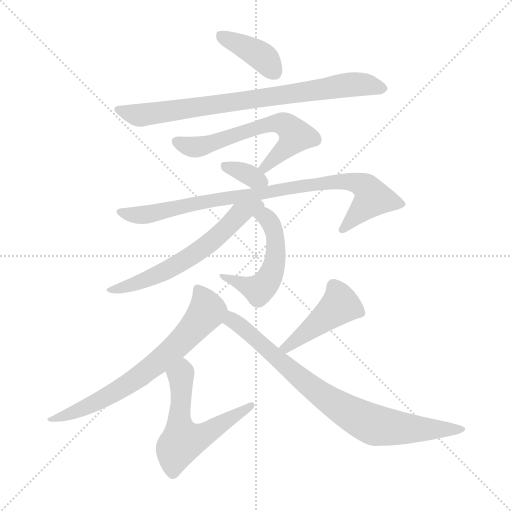
t = 0.00 s
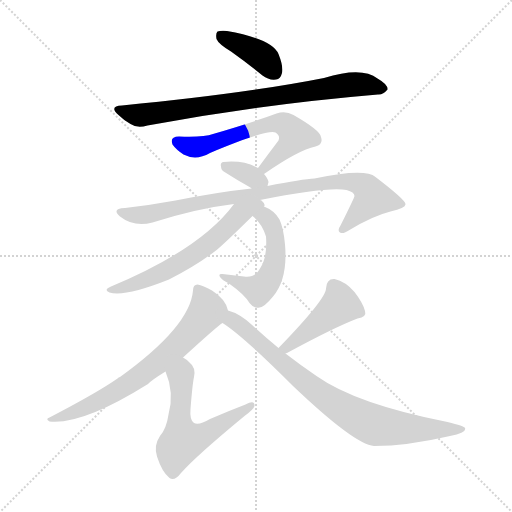
t = 1.63 s
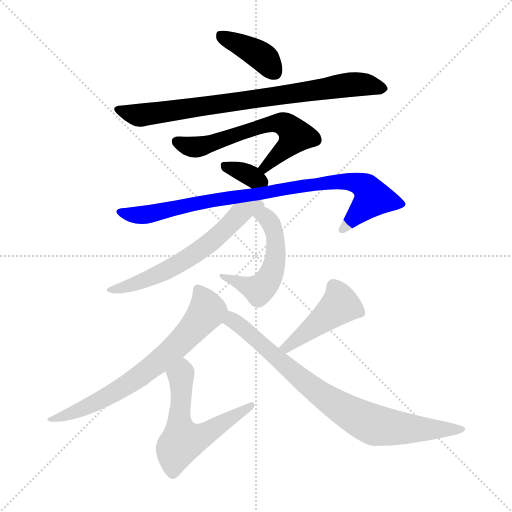
t = 3.27 s
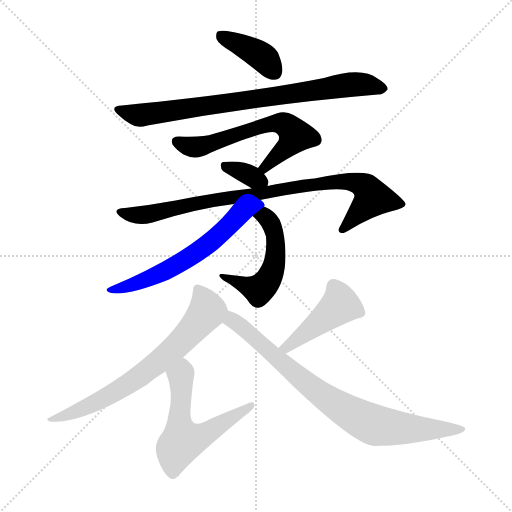
t = 4.90 s
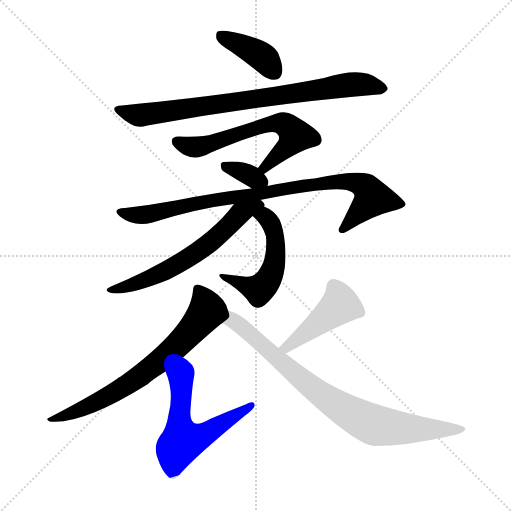
t = 6.53 s
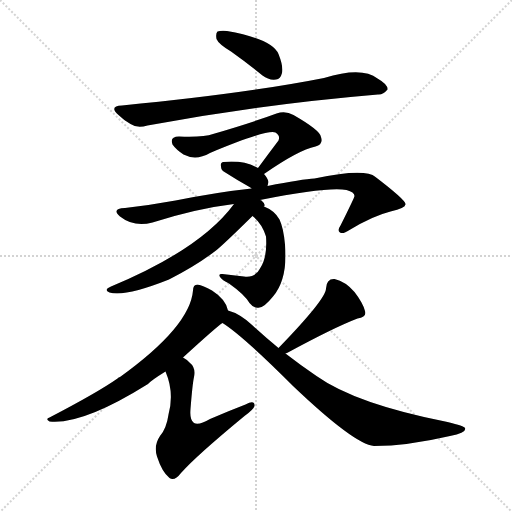
t = 8.16 s

The animated SVG that drew these frames (rendered in a browser with its animation timeline set to each time). Animation: 11 CSS @keyframes rules; one cycle of 8.16 s.

<svg version="1.1" viewBox="0 0 1024 1024" xmlns="http://www.w3.org/2000/svg">
  <g stroke="lightgray" stroke-dasharray="1,1" stroke-width="1" transform="scale(4, 4)">
    <line x1="0" y1="0" x2="256" y2="256"></line>
    <line x1="256" y1="0" x2="0" y2="256"></line>
    <line x1="128" y1="0" x2="128" y2="256"></line>
    <line x1="0" y1="128" x2="256" y2="128"></line>
  </g>
<g transform="scale(1, -1) translate(0, -900)">
   <style type="text/css">
    @keyframes keyframes0 {
      from {
       stroke: blue;
       stroke-dashoffset: 391;
       stroke-width: 128;
       }
       56% {
       animation-timing-function: step-end;
       stroke: blue;
       stroke-dashoffset: 0;
       stroke-width: 128;
       }
       to {
       stroke: black;
       stroke-width: 1024;
       }
       }
       #make-me-a-hanzi-animation-0 {
         animation: keyframes0 0.568197s both;
         animation-delay: 0.000000s;
         animation-timing-function: linear;
       }
    @keyframes keyframes1 {
      from {
       stroke: blue;
       stroke-dashoffset: 789;
       stroke-width: 128;
       }
       72% {
       animation-timing-function: step-end;
       stroke: blue;
       stroke-dashoffset: 0;
       stroke-width: 128;
       }
       to {
       stroke: black;
       stroke-width: 1024;
       }
       }
       #make-me-a-hanzi-animation-1 {
         animation: keyframes1 0.892090s both;
         animation-delay: 0.568197s;
         animation-timing-function: linear;
       }
    @keyframes keyframes2 {
      from {
       stroke: blue;
       stroke-dashoffset: 604;
       stroke-width: 128;
       }
       66% {
       animation-timing-function: step-end;
       stroke: blue;
       stroke-dashoffset: 0;
       stroke-width: 128;
       }
       to {
       stroke: black;
       stroke-width: 1024;
       }
       }
       #make-me-a-hanzi-animation-2 {
         animation: keyframes2 0.741536s both;
         animation-delay: 1.460286s;
         animation-timing-function: linear;
       }
    @keyframes keyframes3 {
      from {
       stroke: blue;
       stroke-dashoffset: 339;
       stroke-width: 128;
       }
       52% {
       animation-timing-function: step-end;
       stroke: blue;
       stroke-dashoffset: 0;
       stroke-width: 128;
       }
       to {
       stroke: black;
       stroke-width: 1024;
       }
       }
       #make-me-a-hanzi-animation-3 {
         animation: keyframes3 0.525879s both;
         animation-delay: 2.201823s;
         animation-timing-function: linear;
       }
    @keyframes keyframes4 {
      from {
       stroke: blue;
       stroke-dashoffset: 865;
       stroke-width: 128;
       }
       74% {
       animation-timing-function: step-end;
       stroke: blue;
       stroke-dashoffset: 0;
       stroke-width: 128;
       }
       to {
       stroke: black;
       stroke-width: 1024;
       }
       }
       #make-me-a-hanzi-animation-4 {
         animation: keyframes4 0.953939s both;
         animation-delay: 2.727702s;
         animation-timing-function: linear;
       }
    @keyframes keyframes5 {
      from {
       stroke: blue;
       stroke-dashoffset: 509;
       stroke-width: 128;
       }
       62% {
       animation-timing-function: step-end;
       stroke: blue;
       stroke-dashoffset: 0;
       stroke-width: 128;
       }
       to {
       stroke: black;
       stroke-width: 1024;
       }
       }
       #make-me-a-hanzi-animation-5 {
         animation: keyframes5 0.664225s both;
         animation-delay: 3.681641s;
         animation-timing-function: linear;
       }
    @keyframes keyframes6 {
      from {
       stroke: blue;
       stroke-dashoffset: 601;
       stroke-width: 128;
       }
       66% {
       animation-timing-function: step-end;
       stroke: blue;
       stroke-dashoffset: 0;
       stroke-width: 128;
       }
       to {
       stroke: black;
       stroke-width: 1024;
       }
       }
       #make-me-a-hanzi-animation-6 {
         animation: keyframes6 0.739095s both;
         animation-delay: 4.345866s;
         animation-timing-function: linear;
       }
    @keyframes keyframes7 {
      from {
       stroke: blue;
       stroke-dashoffset: 686;
       stroke-width: 128;
       }
       69% {
       animation-timing-function: step-end;
       stroke: blue;
       stroke-dashoffset: 0;
       stroke-width: 128;
       }
       to {
       stroke: black;
       stroke-width: 1024;
       }
       }
       #make-me-a-hanzi-animation-7 {
         animation: keyframes7 0.808268s both;
         animation-delay: 5.084961s;
         animation-timing-function: linear;
       }
    @keyframes keyframes8 {
      from {
       stroke: blue;
       stroke-dashoffset: 567;
       stroke-width: 128;
       }
       65% {
       animation-timing-function: step-end;
       stroke: blue;
       stroke-dashoffset: 0;
       stroke-width: 128;
       }
       to {
       stroke: black;
       stroke-width: 1024;
       }
       }
       #make-me-a-hanzi-animation-8 {
         animation: keyframes8 0.711426s both;
         animation-delay: 5.893229s;
         animation-timing-function: linear;
       }
    @keyframes keyframes9 {
      from {
       stroke: blue;
       stroke-dashoffset: 437;
       stroke-width: 128;
       }
       59% {
       animation-timing-function: step-end;
       stroke: blue;
       stroke-dashoffset: 0;
       stroke-width: 128;
       }
       to {
       stroke: black;
       stroke-width: 1024;
       }
       }
       #make-me-a-hanzi-animation-9 {
         animation: keyframes9 0.605632s both;
         animation-delay: 6.604655s;
         animation-timing-function: linear;
       }
    @keyframes keyframes10 {
      from {
       stroke: blue;
       stroke-dashoffset: 798;
       stroke-width: 128;
       }
       72% {
       animation-timing-function: step-end;
       stroke: blue;
       stroke-dashoffset: 0;
       stroke-width: 128;
       }
       to {
       stroke: black;
       stroke-width: 1024;
       }
       }
       #make-me-a-hanzi-animation-10 {
         animation: keyframes10 0.899414s both;
         animation-delay: 7.210286s;
         animation-timing-function: linear;
       }
</style>
<path d="M 462.0 797.0 Q 493.0 775.0 525.0 749.0 Q 538.0 739.0 552.0 741.0 Q 561.0 742.0 564.0 754.0 Q 567.0 767.0 557.0 792.0 Q 545.0 822.0 454.0 838.0 Q 441.0 839.0 435.0 837.0 Q 431.0 833.0 433.0 822.0 Q 437.0 812.0 462.0 797.0 Z" fill="lightgray"></path> 
<path d="M 244.0 689.0 Q 217.0 688.0 237.0 670.0 Q 247.0 660.0 261.0 652.0 Q 274.0 643.0 295.0 649.0 Q 520.0 691.0 756.0 711.0 Q 766.0 710.0 775.0 721.0 Q 776.0 731.0 755.0 743.0 Q 724.0 767.0 648.0 744.0 Q 491.0 713.0 244.0 689.0 Z" fill="lightgray"></path> 
<path d="M 528.0 552.0 Q 597.0 600.0 631.0 607.0 Q 647.0 611.0 642.0 626.0 Q 641.0 639.0 587.0 670.0 Q 571.0 679.0 553.0 673.0 Q 502.0 654.0 426.0 632.0 Q 407.0 625.0 358.0 627.0 Q 339.0 627.0 345.0 611.0 Q 352.0 601.0 367.0 591.0 Q 392.0 578.0 420.0 594.0 Q 535.0 642.0 551.0 635.0 Q 561.0 629.0 557.0 619.0 Q 538.0 594.0 516.0 564.0 C 498.0 540.0 503.0 535.0 528.0 552.0 Z" fill="lightgray"></path> 
<path d="M 535.0 528.0 Q 536.0 532.0 537.0 536.0 Q 536.0 543.0 528.0 552.0 L 516.0 564.0 Q 488.0 580.0 447.0 576.0 Q 440.0 575.0 442.0 567.0 Q 442.0 560.0 449.0 556.0 Q 474.0 540.0 499.0 526.0 Q 502.0 525.0 503.0 523.0 C 525.0 502.0 528.0 500.0 535.0 528.0 Z" fill="lightgray"></path> 
<path d="M 520.0 500.0 Q 656.0 527.0 693.0 520.0 Q 709.0 516.0 709.0 508.0 Q 709.0 505.0 681.0 449.0 Q 674.0 439.0 680.0 435.0 Q 686.0 431.0 699.0 440.0 Q 745.0 468.0 781.0 477.0 Q 812.0 484.0 811.0 492.0 Q 810.0 501.0 751.0 546.0 Q 730.0 564.0 629.0 543.0 Q 605.0 542.0 535.0 528.0 L 503.0 523.0 Q 437.0 516.0 351.0 499.0 Q 302.0 490.0 250.0 484.0 Q 222.0 483.0 240.0 467.0 Q 268.0 445.0 305.0 455.0 Q 393.0 483.0 468.0 492.0 L 520.0 500.0 Z" fill="lightgray"></path> 
<path d="M 505.0 468.0 Q 524.0 453.0 532.0 427.0 Q 535.0 385.0 520.0 363.0 Q 511.0 344.0 488.0 347.0 Q 466.0 350.0 445.0 352.0 Q 436.0 353.0 440.0 346.0 Q 444.0 340.0 458.0 333.0 Q 489.0 311.0 499.0 294.0 Q 508.0 282.0 519.0 285.0 Q 529.0 286.0 546.0 307.0 Q 576.0 343.0 570.0 411.0 Q 567.0 444.0 559.0 461.0 Q 549.0 479.0 528.0 487.0 C 501.0 499.0 483.0 488.0 505.0 468.0 Z" fill="lightgray"></path> 
<path d="M 528.0 487.0 Q 532.0 491.0 523.0 499.0 Q 522.0 500.0 520.0 500.0 C 497.0 519.0 486.0 516.0 468.0 492.0 Q 402.0 402.0 222.0 327.0 Q 206.0 320.0 219.0 315.0 Q 250.0 306.0 338.0 341.0 Q 393.0 369.0 432.0 399.0 Q 445.0 409.0 505.0 468.0 L 528.0 487.0 Z" fill="lightgray"></path> 
<path d="M 456.0 279.0 Q 452.0 301.0 424.0 319.0 Q 406.0 329.0 395.0 331.0 Q 386.0 331.0 386.0 319.0 Q 380.0 247.0 240.0 146.0 Q 237.0 146.0 235.0 143.0 Q 195.0 115.0 99.0 65.0 Q 90.0 62.0 99.0 57.0 Q 165.0 50.0 296.0 132.0 Q 302.0 139.0 331.0 157.0 L 366.0 185.0 Q 436.0 249.0 445.0 254.0 C 461.0 266.0 461.0 266.0 456.0 279.0 Z" fill="lightgray"></path> 
<path d="M 331.0 157.0 Q 349.0 115.0 337.0 71.0 Q 333.0 43.0 320.0 28.0 Q 307.0 9.0 314.0 -13.0 Q 324.0 -44.0 339.0 -56.0 Q 349.0 -63.0 362.0 -46.0 Q 392.0 -12.0 489.0 68.0 Q 507.0 81.0 509.0 88.0 Q 510.0 101.0 491.0 91.0 Q 457.0 78.0 420.0 62.0 Q 398.0 49.0 388.0 54.0 Q 379.0 60.0 381.0 82.0 Q 385.0 133.0 388.0 146.0 Q 392.0 165.0 379.0 175.0 Q 372.0 182.0 366.0 185.0 C 342.0 202.0 320.0 185.0 331.0 157.0 Z" fill="lightgray"></path> 
<path d="M 571.0 193.0 Q 572.0 194.0 574.0 194.0 Q 668.0 245.0 715.0 263.0 Q 734.0 266.0 730.0 278.0 Q 726.0 294.0 709.0 316.0 Q 691.0 337.0 669.0 342.0 Q 653.0 343.0 652.0 323.0 Q 652.0 302.0 557.0 204.0 C 536.0 182.0 544.0 181.0 571.0 193.0 Z" fill="lightgray"></path> 
<path d="M 557.0 204.0 Q 530.0 226.0 503.0 251.0 Q 479.0 273.0 456.0 279.0 C 428.0 290.0 420.0 271.0 445.0 254.0 Q 485.0 229.0 586.0 128.0 Q 709.0 11.0 748.0 8.0 Q 814.0 8.0 900.0 28.0 Q 934.0 35.0 930.0 44.0 Q 929.0 48.0 895.0 56.0 Q 712.0 92.0 633.0 148.0 Q 602.0 169.0 571.0 193.0 L 557.0 204.0 Z" fill="lightgray"></path> 
      <clipPath id="make-me-a-hanzi-clip-0">
      <path d="M 462.0 797.0 Q 493.0 775.0 525.0 749.0 Q 538.0 739.0 552.0 741.0 Q 561.0 742.0 564.0 754.0 Q 567.0 767.0 557.0 792.0 Q 545.0 822.0 454.0 838.0 Q 441.0 839.0 435.0 837.0 Q 431.0 833.0 433.0 822.0 Q 437.0 812.0 462.0 797.0 Z" fill="lightgray"></path>
      </clipPath>
      <path clip-path="url(#make-me-a-hanzi-clip-0)" d="M 440.0 829.0 L 518.0 791.0 L 550.0 755.0 " fill="none" id="make-me-a-hanzi-animation-0" stroke-dasharray="263 526" stroke-linecap="round"></path>

      <clipPath id="make-me-a-hanzi-clip-1">
      <path d="M 244.0 689.0 Q 217.0 688.0 237.0 670.0 Q 247.0 660.0 261.0 652.0 Q 274.0 643.0 295.0 649.0 Q 520.0 691.0 756.0 711.0 Q 766.0 710.0 775.0 721.0 Q 776.0 731.0 755.0 743.0 Q 724.0 767.0 648.0 744.0 Q 491.0 713.0 244.0 689.0 Z" fill="lightgray"></path>
      </clipPath>
      <path clip-path="url(#make-me-a-hanzi-clip-1)" d="M 238.0 680.0 L 285.0 670.0 L 683.0 729.0 L 723.0 732.0 L 765.0 723.0 " fill="none" id="make-me-a-hanzi-animation-1" stroke-dasharray="661 1322" stroke-linecap="round"></path>

      <clipPath id="make-me-a-hanzi-clip-2">
      <path d="M 528.0 552.0 Q 597.0 600.0 631.0 607.0 Q 647.0 611.0 642.0 626.0 Q 641.0 639.0 587.0 670.0 Q 571.0 679.0 553.0 673.0 Q 502.0 654.0 426.0 632.0 Q 407.0 625.0 358.0 627.0 Q 339.0 627.0 345.0 611.0 Q 352.0 601.0 367.0 591.0 Q 392.0 578.0 420.0 594.0 Q 535.0 642.0 551.0 635.0 Q 561.0 629.0 557.0 619.0 Q 538.0 594.0 516.0 564.0 C 498.0 540.0 503.0 535.0 528.0 552.0 Z" fill="lightgray"></path>
      </clipPath>
      <path clip-path="url(#make-me-a-hanzi-clip-2)" d="M 354.0 617.0 L 396.0 606.0 L 427.0 612.0 L 514.0 645.0 L 568.0 652.0 L 591.0 628.0 L 532.0 566.0 L 525.0 567.0 " fill="none" id="make-me-a-hanzi-animation-2" stroke-dasharray="476 952" stroke-linecap="round"></path>

      <clipPath id="make-me-a-hanzi-clip-3">
      <path d="M 535.0 528.0 Q 536.0 532.0 537.0 536.0 Q 536.0 543.0 528.0 552.0 L 516.0 564.0 Q 488.0 580.0 447.0 576.0 Q 440.0 575.0 442.0 567.0 Q 442.0 560.0 449.0 556.0 Q 474.0 540.0 499.0 526.0 Q 502.0 525.0 503.0 523.0 C 525.0 502.0 528.0 500.0 535.0 528.0 Z" fill="lightgray"></path>
      </clipPath>
      <path clip-path="url(#make-me-a-hanzi-clip-3)" d="M 453.0 567.0 L 529.0 534.0 " fill="none" id="make-me-a-hanzi-animation-3" stroke-dasharray="211 422" stroke-linecap="round"></path>

      <clipPath id="make-me-a-hanzi-clip-4">
      <path d="M 520.0 500.0 Q 656.0 527.0 693.0 520.0 Q 709.0 516.0 709.0 508.0 Q 709.0 505.0 681.0 449.0 Q 674.0 439.0 680.0 435.0 Q 686.0 431.0 699.0 440.0 Q 745.0 468.0 781.0 477.0 Q 812.0 484.0 811.0 492.0 Q 810.0 501.0 751.0 546.0 Q 730.0 564.0 629.0 543.0 Q 605.0 542.0 535.0 528.0 L 503.0 523.0 Q 437.0 516.0 351.0 499.0 Q 302.0 490.0 250.0 484.0 Q 222.0 483.0 240.0 467.0 Q 268.0 445.0 305.0 455.0 Q 393.0 483.0 468.0 492.0 L 520.0 500.0 Z" fill="lightgray"></path>
      </clipPath>
      <path clip-path="url(#make-me-a-hanzi-clip-4)" d="M 243.0 477.0 L 263.0 470.0 L 295.0 471.0 L 411.0 498.0 L 666.0 537.0 L 727.0 529.0 L 745.0 504.0 L 685.0 442.0 " fill="none" id="make-me-a-hanzi-animation-4" stroke-dasharray="737 1474" stroke-linecap="round"></path>

      <clipPath id="make-me-a-hanzi-clip-5">
      <path d="M 505.0 468.0 Q 524.0 453.0 532.0 427.0 Q 535.0 385.0 520.0 363.0 Q 511.0 344.0 488.0 347.0 Q 466.0 350.0 445.0 352.0 Q 436.0 353.0 440.0 346.0 Q 444.0 340.0 458.0 333.0 Q 489.0 311.0 499.0 294.0 Q 508.0 282.0 519.0 285.0 Q 529.0 286.0 546.0 307.0 Q 576.0 343.0 570.0 411.0 Q 567.0 444.0 559.0 461.0 Q 549.0 479.0 528.0 487.0 C 501.0 499.0 483.0 488.0 505.0 468.0 Z" fill="lightgray"></path>
      </clipPath>
      <path clip-path="url(#make-me-a-hanzi-clip-5)" d="M 514.0 469.0 L 535.0 463.0 L 550.0 430.0 L 551.0 384.0 L 534.0 336.0 L 518.0 321.0 L 446.0 346.0 " fill="none" id="make-me-a-hanzi-animation-5" stroke-dasharray="381 762" stroke-linecap="round"></path>

      <clipPath id="make-me-a-hanzi-clip-6">
      <path d="M 528.0 487.0 Q 532.0 491.0 523.0 499.0 Q 522.0 500.0 520.0 500.0 C 497.0 519.0 486.0 516.0 468.0 492.0 Q 402.0 402.0 222.0 327.0 Q 206.0 320.0 219.0 315.0 Q 250.0 306.0 338.0 341.0 Q 393.0 369.0 432.0 399.0 Q 445.0 409.0 505.0 468.0 L 528.0 487.0 Z" fill="lightgray"></path>
      </clipPath>
      <path clip-path="url(#make-me-a-hanzi-clip-6)" d="M 518.0 490.0 L 480.0 472.0 L 415.0 410.0 L 366.0 377.0 L 285.0 337.0 L 224.0 320.0 " fill="none" id="make-me-a-hanzi-animation-6" stroke-dasharray="473 946" stroke-linecap="round"></path>

      <clipPath id="make-me-a-hanzi-clip-7">
      <path d="M 456.0 279.0 Q 452.0 301.0 424.0 319.0 Q 406.0 329.0 395.0 331.0 Q 386.0 331.0 386.0 319.0 Q 380.0 247.0 240.0 146.0 Q 237.0 146.0 235.0 143.0 Q 195.0 115.0 99.0 65.0 Q 90.0 62.0 99.0 57.0 Q 165.0 50.0 296.0 132.0 Q 302.0 139.0 331.0 157.0 L 366.0 185.0 Q 436.0 249.0 445.0 254.0 C 461.0 266.0 461.0 266.0 456.0 279.0 Z" fill="lightgray"></path>
      </clipPath>
      <path clip-path="url(#make-me-a-hanzi-clip-7)" d="M 398.0 319.0 L 415.0 278.0 L 359.0 212.0 L 242.0 122.0 L 157.0 79.0 L 104.0 61.0 " fill="none" id="make-me-a-hanzi-animation-7" stroke-dasharray="558 1116" stroke-linecap="round"></path>

      <clipPath id="make-me-a-hanzi-clip-8">
      <path d="M 331.0 157.0 Q 349.0 115.0 337.0 71.0 Q 333.0 43.0 320.0 28.0 Q 307.0 9.0 314.0 -13.0 Q 324.0 -44.0 339.0 -56.0 Q 349.0 -63.0 362.0 -46.0 Q 392.0 -12.0 489.0 68.0 Q 507.0 81.0 509.0 88.0 Q 510.0 101.0 491.0 91.0 Q 457.0 78.0 420.0 62.0 Q 398.0 49.0 388.0 54.0 Q 379.0 60.0 381.0 82.0 Q 385.0 133.0 388.0 146.0 Q 392.0 165.0 379.0 175.0 Q 372.0 182.0 366.0 185.0 C 342.0 202.0 320.0 185.0 331.0 157.0 Z" fill="lightgray"></path>
      </clipPath>
      <path clip-path="url(#make-me-a-hanzi-clip-8)" d="M 364.0 175.0 L 358.0 58.0 L 365.0 18.0 L 407.0 30.0 L 500.0 88.0 " fill="none" id="make-me-a-hanzi-animation-8" stroke-dasharray="439 878" stroke-linecap="round"></path>

      <clipPath id="make-me-a-hanzi-clip-9">
      <path d="M 571.0 193.0 Q 572.0 194.0 574.0 194.0 Q 668.0 245.0 715.0 263.0 Q 734.0 266.0 730.0 278.0 Q 726.0 294.0 709.0 316.0 Q 691.0 337.0 669.0 342.0 Q 653.0 343.0 652.0 323.0 Q 652.0 302.0 557.0 204.0 C 536.0 182.0 544.0 181.0 571.0 193.0 Z" fill="lightgray"></path>
      </clipPath>
      <path clip-path="url(#make-me-a-hanzi-clip-9)" d="M 718.0 275.0 L 678.0 288.0 L 570.0 200.0 " fill="none" id="make-me-a-hanzi-animation-9" stroke-dasharray="309 618" stroke-linecap="round"></path>

      <clipPath id="make-me-a-hanzi-clip-10">
      <path d="M 557.0 204.0 Q 530.0 226.0 503.0 251.0 Q 479.0 273.0 456.0 279.0 C 428.0 290.0 420.0 271.0 445.0 254.0 Q 485.0 229.0 586.0 128.0 Q 709.0 11.0 748.0 8.0 Q 814.0 8.0 900.0 28.0 Q 934.0 35.0 930.0 44.0 Q 929.0 48.0 895.0 56.0 Q 712.0 92.0 633.0 148.0 Q 602.0 169.0 571.0 193.0 L 557.0 204.0 Z" fill="lightgray"></path>
      </clipPath>
      <path clip-path="url(#make-me-a-hanzi-clip-10)" d="M 459.0 270.0 L 610.0 135.0 L 721.0 62.0 L 754.0 49.0 L 793.0 44.0 L 925.0 42.0 " fill="none" id="make-me-a-hanzi-animation-10" stroke-dasharray="670 1340" stroke-linecap="round"></path>

</g>
</svg>
